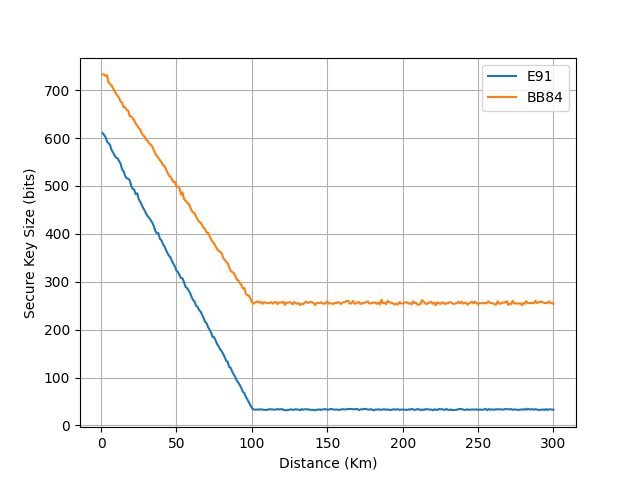

The file beside this chart, header and first rows:
distance, BB84, E91
1, 733, 610.6
2, 732.7, 606.6
3, 729.8, 602
4, 731.3, 592.5
5, 715.5, 589.2
6, 713.1, 585.4
7, 709.3, 574.7
8, 704.3, 569.8
9, 698.4, 563.9
10, 691.9, 559.1
11, 688.4, 557.5
12, 683.4, 551.7
13, 675.7, 546.3
14, 674, 534.5
15, 664.1, 530.7
16, 664.2, 520.7
17, 658.9, 516.3
18, 657.2, 515.2
19, 645.9, 512.3
20, 645.2, 500.4
21, 641, 493.8
22, 637.1, 492.7
23, 630.1, 482.9
24, 626.1, 484.6
25, 620.8, 472.4
26, 618.5, 467.1
27, 609.6, 460.3
28, 605.3, 453.5
29, 602.4, 448.8
30, 596.3, 441.3
31, 593.7, 436.5
32, 588.5, 433.2
33, 586.6, 428.5
34, 582.1, 423.3
35, 574.7, 416.2
36, 567.5, 406.0
37, 562.8, 401.3
38, 559.1, 401.7
39, 554, 389.9
40, 550.1, 386.8
41, 543.8, 379
42, 541.8, 374.5
43, 535.8, 366.6
44, 528.4, 360.2
45, 521.5, 354.5
46, 520.1, 351.3
47, 513.5, 343.5
48, 508.4, 337.4
49, 508.8, 331.9
50, 498.8, 323.2
51, 498.6, 320.6
52, 495.6, 314.3
53, 481.9, 307.5
54, 487.1, 307.2
55, 472.8, 299.5
56, 469.5, 289.1
57, 465.8, 287.2
58, 463, 282.4
59, 457.7, 276.9
60, 449.1, 268.8
... 240 more rows
